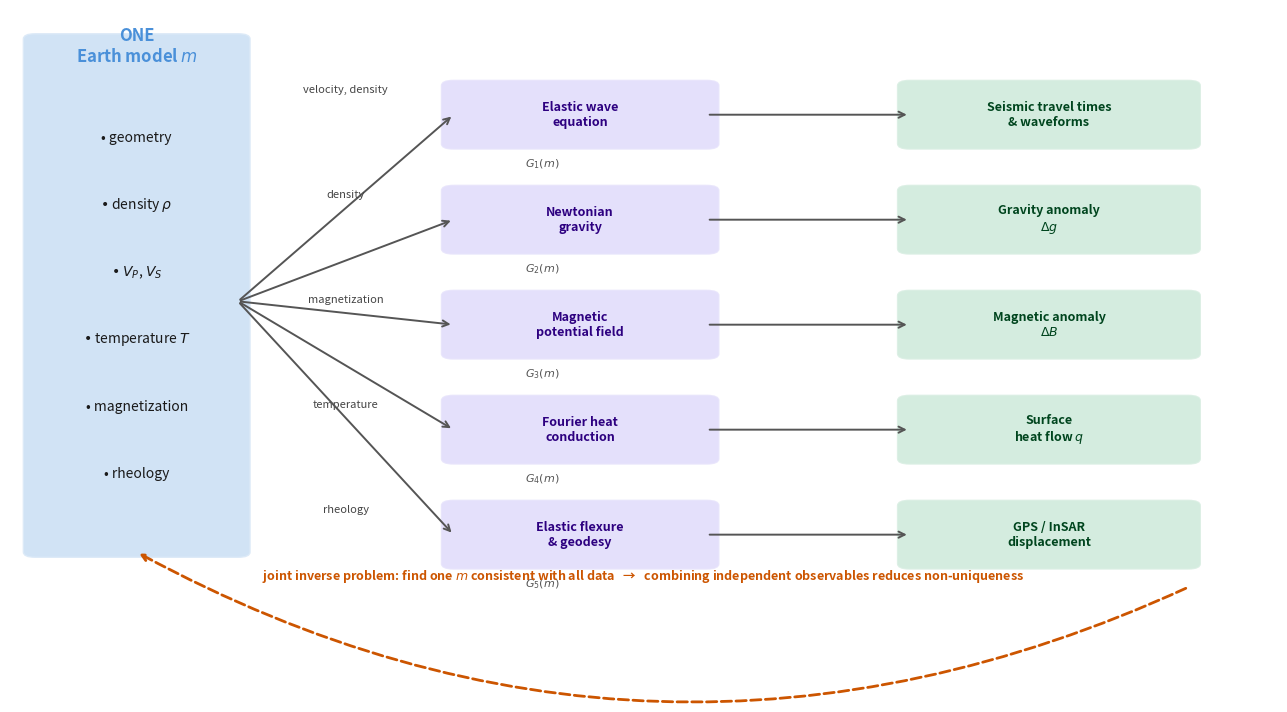

This chart was generated by the following Python code: (Note: this script raises an exception after producing the figure.)
"""
fig_synthesis_forward_operators.py

A flow diagram showing how one Earth model fans out through five forward
operators to five observable types, with a dashed return arrow labeling
the joint inverse problem.

Concepts follow standard geophysical inference (Tarantola 2005, Ch. 1).
Original schematic; carries no data.

Output: assets/figures/fig_synthesis_forward_operators.png
License: CC-BY 4.0
"""
import matplotlib.pyplot as plt
import matplotlib.patches as mpatches
import matplotlib as mpl
from matplotlib.patches import FancyBboxPatch, FancyArrowPatch

mpl.rcParams.update({
    "font.size": 11,
    "figure.dpi": 150,
    "savefig.dpi": 300,
})

# ── Layout constants ────────────────────────────────────────────────────
FIG_W, FIG_H = 13, 7.0

# Column x-centres (normalised to figure width)
X_MODEL = 0.10      # left column: model box
X_OPS   = 0.45      # middle column: forward operators
X_DATA  = 0.82      # right column: observables

BOX_W_MODEL = 0.16
BOX_H_MODEL = 0.82
BOX_W_OP    = 0.20
BOX_H_OP    = 0.10
BOX_W_DAT   = 0.22
BOX_H_DAT   = 0.10

# Rows for 5 operators/observables  (y, in axes fraction, top to bottom)
ROWS = [0.82, 0.64, 0.46, 0.28, 0.10]

# Colors
C_MODEL = "#4A90D9"
C_OP    = "#7B68EE"
C_DATA  = "#2CA25F"
C_ARROW = "#555555"
C_DASHED= "#CC5500"

OPERATORS = [
    "Elastic wave\nequation",
    "Newtonian\ngravity",
    "Magnetic\npotential field",
    "Fourier heat\nconduction",
    "Elastic flexure\n& geodesy",
]
OBSERVABLES = [
    "Seismic travel times\n& waveforms",
    "Gravity anomaly\n$\\Delta g$",
    "Magnetic anomaly\n$\\Delta B$",
    "Surface\nheat flow $q$",
    "GPS / InSAR\ndisplacement",
]
PROPERTIES = [
    "velocity, density",
    "density",
    "magnetization",
    "temperature",
    "rheology",
]

fig, ax = plt.subplots(figsize=(FIG_W, FIG_H))
ax.set_xlim(0, 1)
ax.set_ylim(0, 1)
ax.axis("off")

# ── Model box ───────────────────────────────────────────────────────────
model_y0 = 0.07
model_y1 = 0.95
model_xc = X_MODEL
model_x0 = model_xc - BOX_W_MODEL / 2

ax.add_patch(FancyBboxPatch(
    (model_x0, model_y0),
    BOX_W_MODEL, model_y1 - model_y0,
    boxstyle="round,pad=0.01",
    facecolor=C_MODEL, edgecolor="white", lw=2, alpha=0.25, zorder=2))
ax.text(model_xc, 0.97, "ONE\nEarth model $m$",
        ha="center", va="top", fontsize=12, fontweight="bold",
        color=C_MODEL, zorder=3)

model_items = [
    "geometry",
    "density $\\rho$",
    "$V_P$, $V_S$",
    "temperature $T$",
    "magnetization",
    "rheology",
]
for i, item in enumerate(model_items):
    ax.text(model_xc, 0.78 - i * 0.115, f"• {item}",
            ha="center", va="center", fontsize=10, color="#1a1a1a", zorder=3)

# ── Forward operator and observable boxes ───────────────────────────────
for i, (row_y, op, obs, prop) in enumerate(
        zip(ROWS, OPERATORS, OBSERVABLES, PROPERTIES)):
    y0_op  = row_y - BOX_H_OP / 2
    xc_op  = X_OPS
    x0_op  = xc_op - BOX_W_OP / 2

    y0_dat = row_y - BOX_H_DAT / 2
    xc_dat = X_DATA
    x0_dat = xc_dat - BOX_W_DAT / 2

    # operator box
    ax.add_patch(FancyBboxPatch(
        (x0_op, y0_op), BOX_W_OP, BOX_H_OP,
        boxstyle="round,pad=0.01",
        facecolor=C_OP, edgecolor="white", lw=1.5, alpha=0.20, zorder=2))
    ax.text(xc_op, row_y, op,
            ha="center", va="center", fontsize=9,
            color="#2d0080", fontweight="bold", zorder=3)

    # observable box
    ax.add_patch(FancyBboxPatch(
        (x0_dat, y0_dat), BOX_W_DAT, BOX_H_DAT,
        boxstyle="round,pad=0.01",
        facecolor=C_DATA, edgecolor="white", lw=1.5, alpha=0.20, zorder=2))
    ax.text(xc_dat, row_y, obs,
            ha="center", va="center", fontsize=9,
            color="#00451e", fontweight="bold", zorder=3)

    # arrow: model → operator
    ax.annotate("",
        xy=(x0_op, row_y), xytext=(model_x0 + BOX_W_MODEL, 0.5),
        arrowprops=dict(arrowstyle="->", color=C_ARROW, lw=1.4,
                        connectionstyle=f"arc3,rad=0.0"))

    # label on arrow (property sensed)
    mid_x = (model_x0 + BOX_W_MODEL + x0_op) / 2
    ax.text(mid_x, row_y + 0.035, prop,
            ha="center", va="bottom", fontsize=8, color="#444444",
            style="italic")

    # arrow: operator → observable
    ax.annotate("",
        xy=(x0_dat, row_y), xytext=(x0_op + BOX_W_OP, row_y),
        arrowprops=dict(arrowstyle="->", color=C_ARROW, lw=1.4))

    # label: forward operator symbol
    ax.text(xc_op - BOX_W_OP / 2 + BOX_W_OP / 2 + BOX_W_DAT / 2 - BOX_W_DAT / 2 - 0.03,
            row_y - BOX_H_OP / 2 - 0.022,
            f"$G_{i+1}(m)$", ha="center", va="top", fontsize=8, color="#555555")

# ── Dashed return arrow (bottom) ────────────────────────────────────────
ax.annotate("",
    xy=(model_x0 + BOX_W_MODEL / 2, model_y0 - 0.0),
    xytext=(X_DATA + BOX_W_DAT / 2, 0.01),
    arrowprops=dict(arrowstyle="->", color=C_DASHED, lw=2.0,
                    linestyle="dashed",
                    connectionstyle="arc3,rad=-0.25"))

ax.text(0.50, 0.015,
        "joint inverse problem: find one $m$ consistent with all data"
        "   →   combining independent observables reduces non-uniqueness",
        ha="center", va="bottom", fontsize=9, color=C_DASHED,
        style="italic", fontweight="bold")

fig.tight_layout()
out = "assets/figures/fig_synthesis_forward_operators.png"
fig.savefig(out, bbox_inches="tight")
print(f"Saved: {out}")
